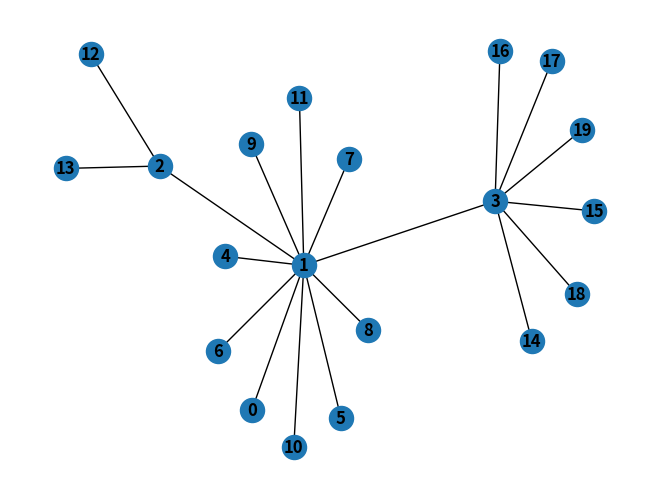

Write Python code to recreate this figure.
#! /usr/bin/python

import networkx as nx
import matplotlib.pyplot as plt
import scipy.stats as stat
import numpy as np
import math


def random_tree(nv,rv):
    g = nx.Graph()
    i=0
    q=[i]
    while True:
        v = q.pop(0)
        nchildren = math.ceil(rv.rvs())
        for j in range(nchildren):
            i+=1
            if(i>=nv):
                return g
            g.add_node(i)
            g.add_edge(v,i)
            q.append(i)
    return g


def random_multigraph(nv,tree_rv,nloops,rng):
    tree = random_tree(nv,tree_rv)
    random_loop_edges = zip(rng.integers(low=0,high=nv,size=nloops),
                            rng.integers(low=0,high=nv,size=nloops))
    g = nx.MultiGraph(tree)
    for n1,n2 in random_loop_edges:
        g.add_edge(n1,n2)
    return g


def randomize_colors(g,colors,rng):
    nv = g.number_of_nodes()
    ne = g.number_of_edges()
    nc = len(colors)
    #Color nodes.
    random_vertex_colors = rng.integers(low=0,high=nc,size=nv)
    for c,node in zip(random_vertex_colors,g.nodes):
        g.nodes[node]['color'] = colors[c]
        print(g.nodes[node])
    #Color edges.
    random_edge_colors = rng.integers(low=0,high=nc,size=ne)
    for c,edge in zip(random_edge_colors,g.edges):
        g.edges[edge]['color'] = colors[c]
    return


def random_isomorph(g,rng):
    nv = g.number_of_nodes()
    indices = list(range(nv))
    perm = list(indices)
    rng.shuffle(perm)
    label_map = {i:p for i,p in zip(indices,perm)}
    g_p = nx.relabel_nodes(g,label_map,copy=True)
    return g_p,label_map




#------------------------------------------#
if __name__ == '__main__':
    nv = 20
    scale = 3
    tree = random_tree(nv,stat.expon(loc=0,scale=scale))
    nx.draw(tree, with_labels=True, font_weight='bold')
    plt.show()
